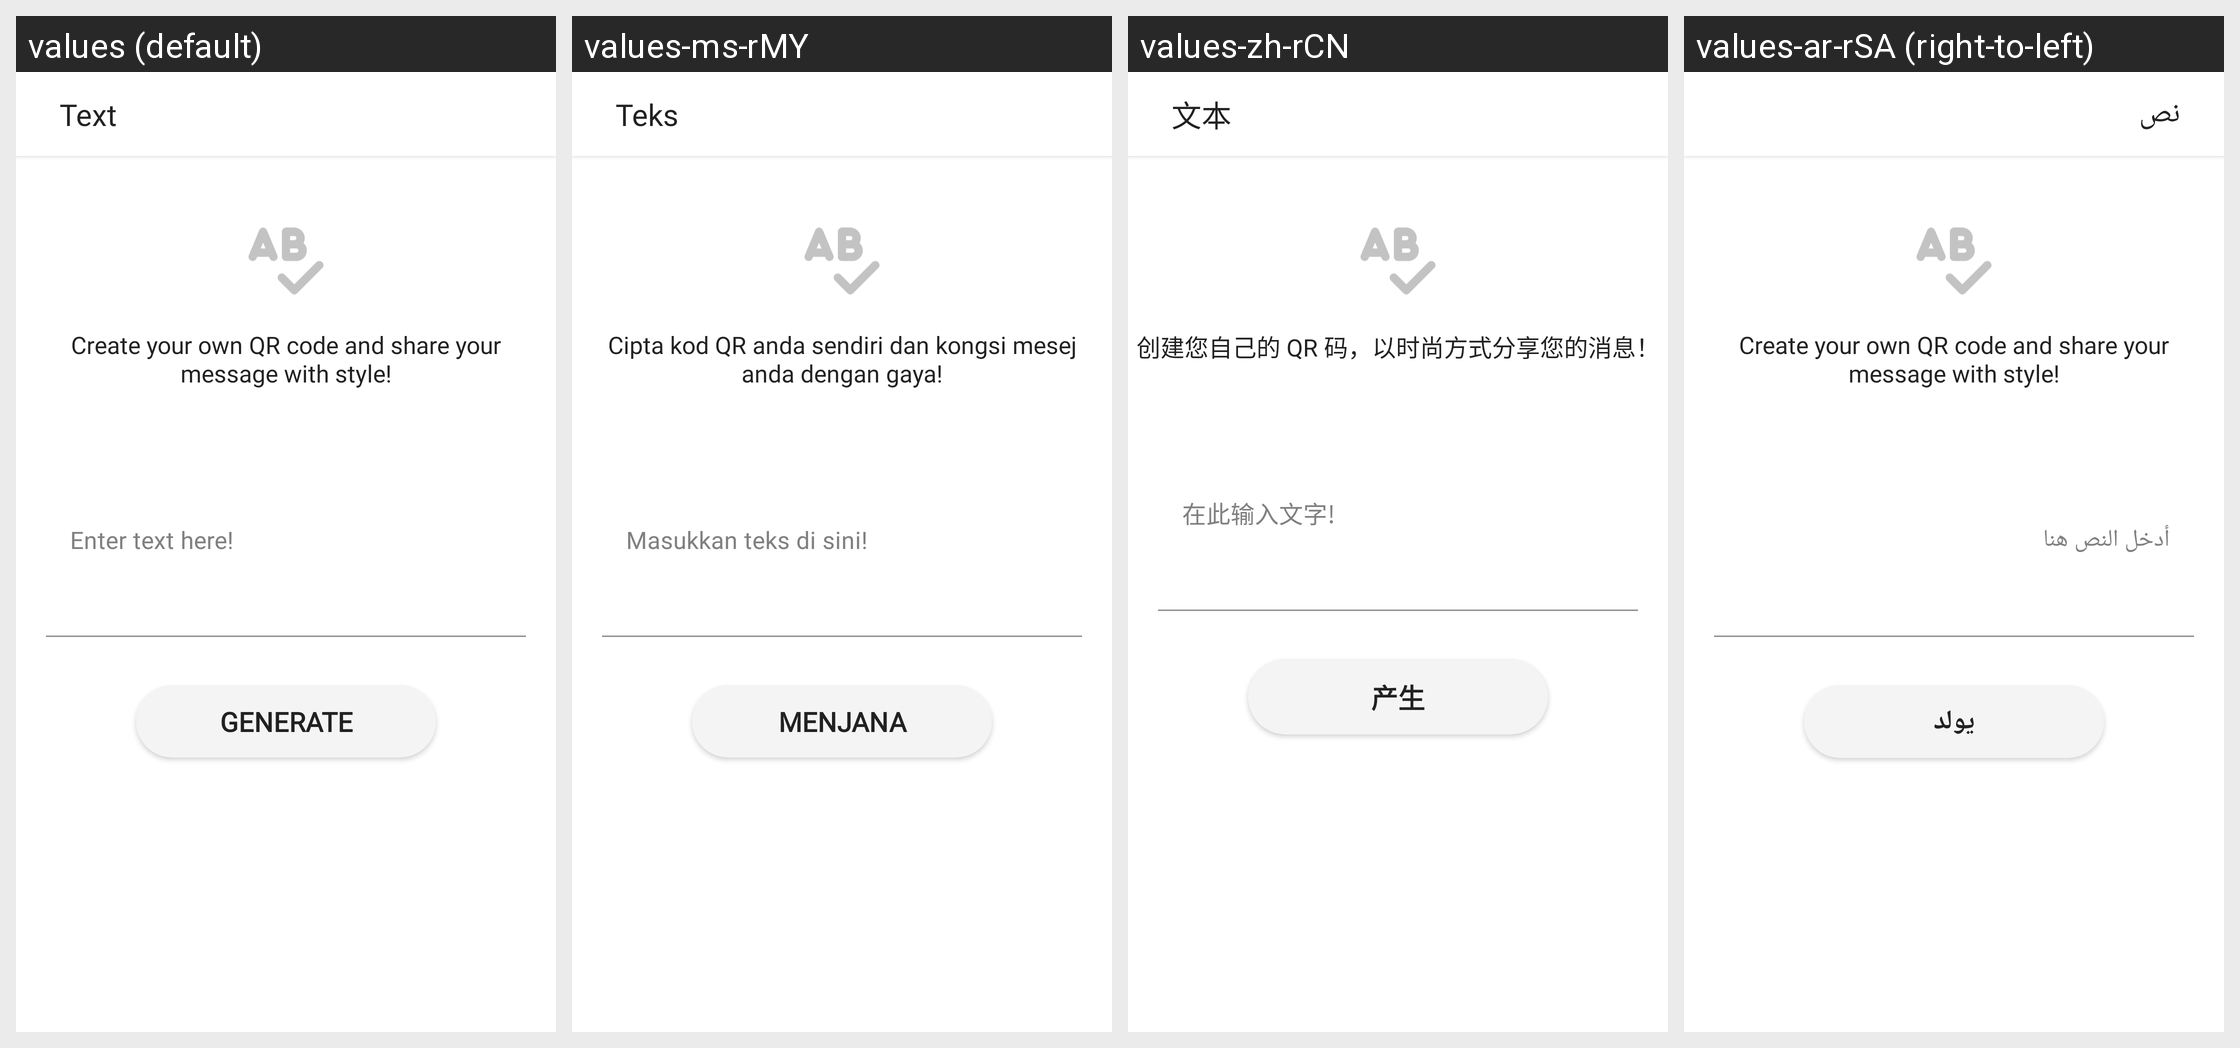

This grid shows one Android layout under several languages. Give, for every string resource on the screen, its name, the default text and each shown locale's text.
Android screen res/layout/activity_text_gen.xml rendered under 4 locales, left to right: values (default), values-ms-rMY, values-zh-rCN, values-ar-rSA (right-to-left). Device: Nexus 5 (rendered at 1080×1920; each locale shown at half size, 540×960, under a caption strip naming it); theme Theme.QRScanner.
Other locales in the repository, not shown: values-de, values-fr, values-hi-rIN, values-it, values-tr-rTR, values-ur-rPK.
Strings drawn on this screen, with the default value and each locale's value (text and hints the layout hard-codes, and strings that could not be matched under every locale, appear in the picture but are not listed):

text
  values: Text
  values-ms-rMY: Teks
  values-zh-rCN: 文本
  values-ar-rSA: نص

create_your_own_qr_code_and_share_your_message_with_style
  values: Create your own QR code and share your message with style!
  values-ms-rMY: Cipta kod QR anda sendiri dan kongsi mesej anda dengan gaya!
  values-zh-rCN: 创建您自己的 QR 码，以时尚方式分享您的消息！
  values-ar-rSA: Create your own QR code and share your message with style!  [not translated; the default value is used]

texthint
  values: Enter text here!
  values-ms-rMY: Masukkan teks di sini!
  values-zh-rCN: 在此输入文字!
  values-ar-rSA: أدخل النص هنا

generate
  values: Generate
  values-ms-rMY: Menjana
  values-zh-rCN: 产生
  values-ar-rSA: يولد
